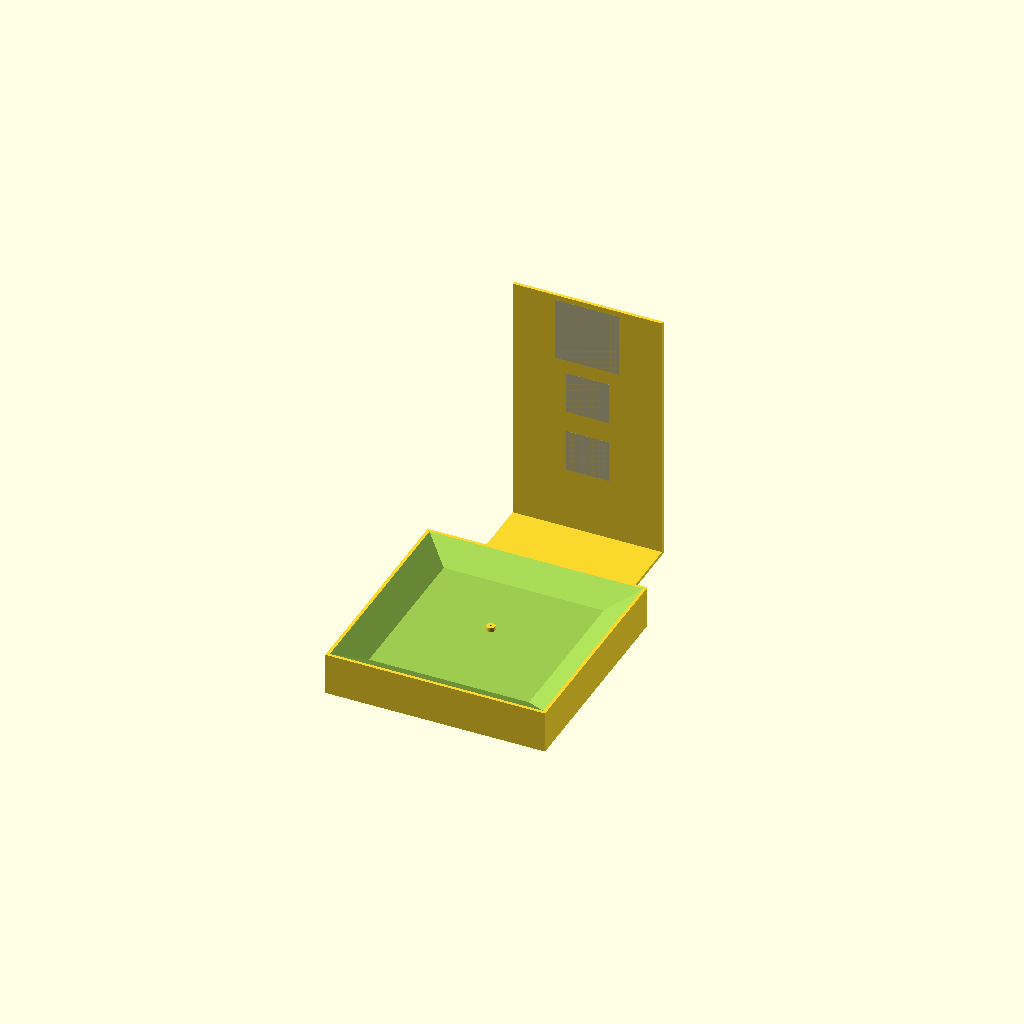
Cell 1 — every parameter at its default value.
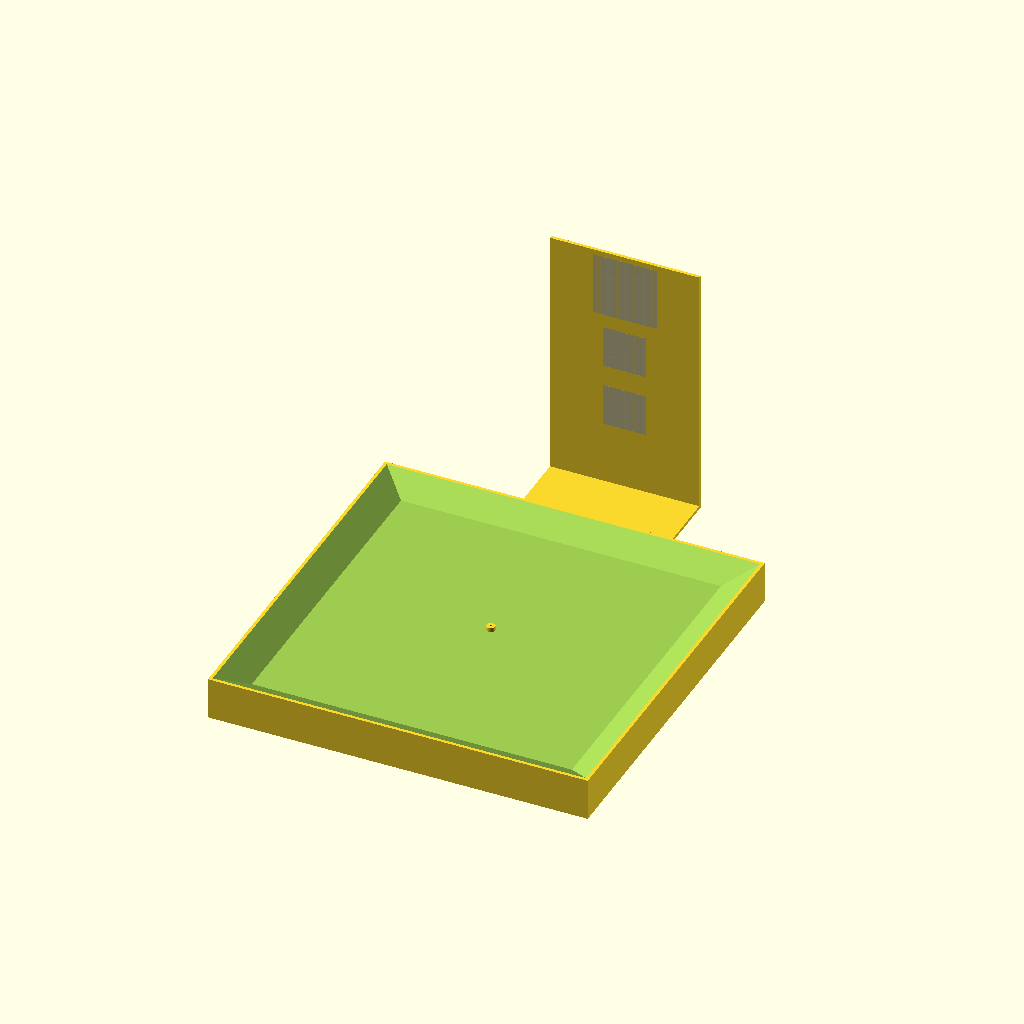
Cell 2 — pocket set to 300, the other parameters unchanged.
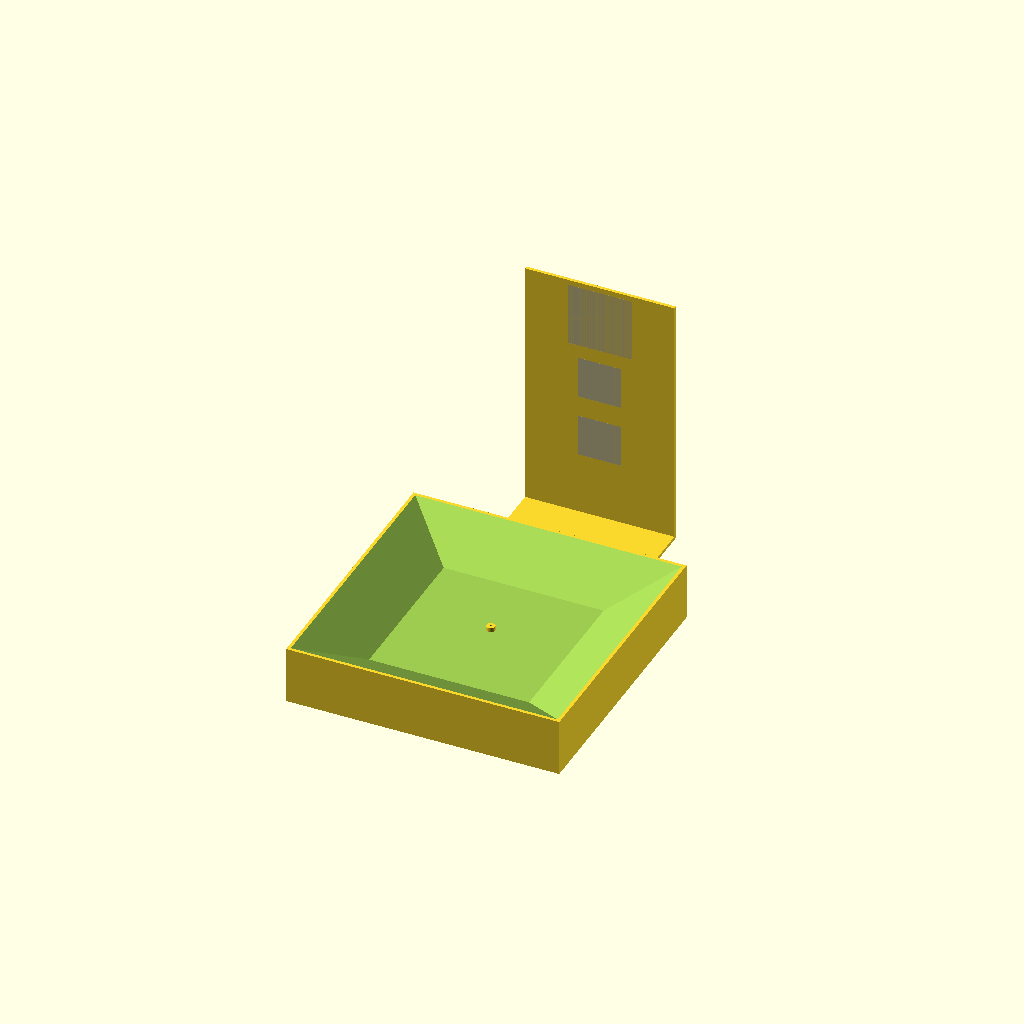
Cell 3 — run set to 50, the other parameters unchanged.
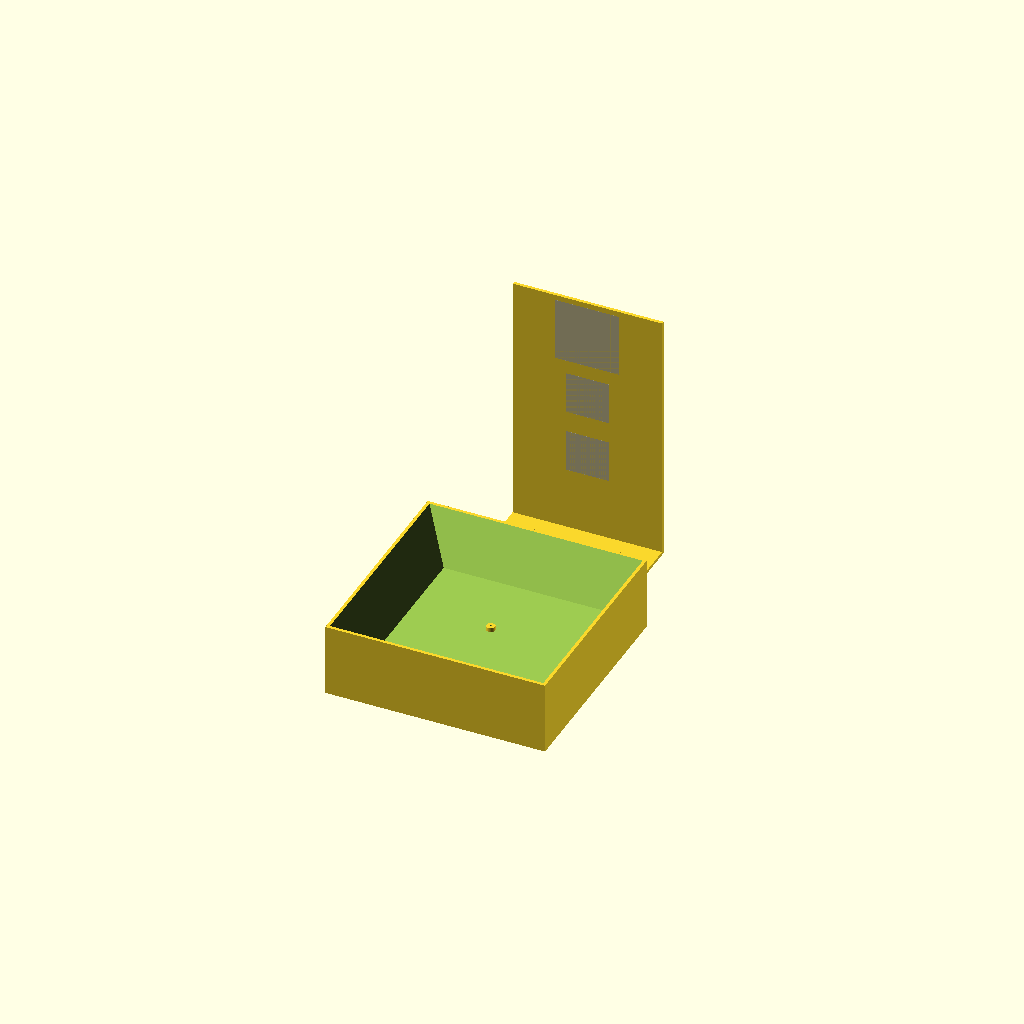
Cell 4: the same model with slope = 60.
One fixed orthographic camera (rotation 55°, 0°, 25°; colour scheme Cornfield) for every cell.
OpenSCAD source file hardware/esp32/indoor/scout-110-bench/dock/dock-a.scad:
// Dock A for the Scout 110-B. Table at Z=0, pocket floor at Z=floor_z, +Y toward the backboard
// (the Scout's forward, camera side). Same geometry as generate_dock.py, which writes the STL files.
$fn=64;
pocket=150;   // square pocket, about 0.9 mm per side around the 148.2 mm guard envelope
run=25;       // horizontal capture run of the funnel per side
slope=30;     // funnel wall angle from horizontal, above the PETG-on-PETG friction angle
wall=3; floor_z=25; floor_t=3;
boss_d=8; boss_h=4; pin_d=2; pin=[0,9];   // charge pin under the forward cradle contact
board_w=140; board_t=3; board_h=240; board_foot=100; tags=[[40,82],[40,142],[60,205]];   // [size, centre above table]; camera at Z=82 when docked
top=floor_z+run*tan(slope); opening=pocket+2*run; outer=opening+2*wall;
module body(){
  difference(){
    translate([-outer/2,-outer/2,0])cube([outer,outer,top]);
    hull(){
      translate([0,0,top+1])linear_extrude(.01)square(opening+2/tan(slope),center=true);
      translate([0,0,floor_z])linear_extrude(.01)square(pocket,center=true);
    }
    translate([-opening/2,-opening/2,-1])cube([opening,opening,floor_z-floor_t+1]);   // electronics bay, open below
    translate([pin[0],pin[1],floor_z-floor_t-1])cylinder(h=floor_t+boss_h+2,d=pin_d,$fn=24);
  }
  translate([pin[0],pin[1],floor_z-.01])difference(){
    cylinder(h=boss_h,d=boss_d);
    translate([0,0,-1])cylinder(h=boss_h+2,d=pin_d,$fn=24);
  }
}
module backboard(){   // L-shaped stand: the foot butts against the dock's +Y wall, the plate stands board_foot in front of it
  translate([-board_w/2,outer/2,0])cube([board_w,board_foot+board_t,board_t]);
  translate([-board_w/2,outer/2+board_foot,0])cube([board_w,board_t,board_h]);
}
body(); backboard();
// Tag outlines for reference only: tag36h11 ids 3k, 3k+1, 3k+2 for dock k, lowest at camera height, the 80 mm one for far acquisition.
for(t=tags)%translate([-t[0]/2,outer/2+board_foot-.1,t[1]-t[0]/2])cube([t[0],.1,t[0]]);
Parameter table extracted from the source (name, type, default, range or options):
pocket: number, default 150
run: number, default 25
slope: number, default 30
